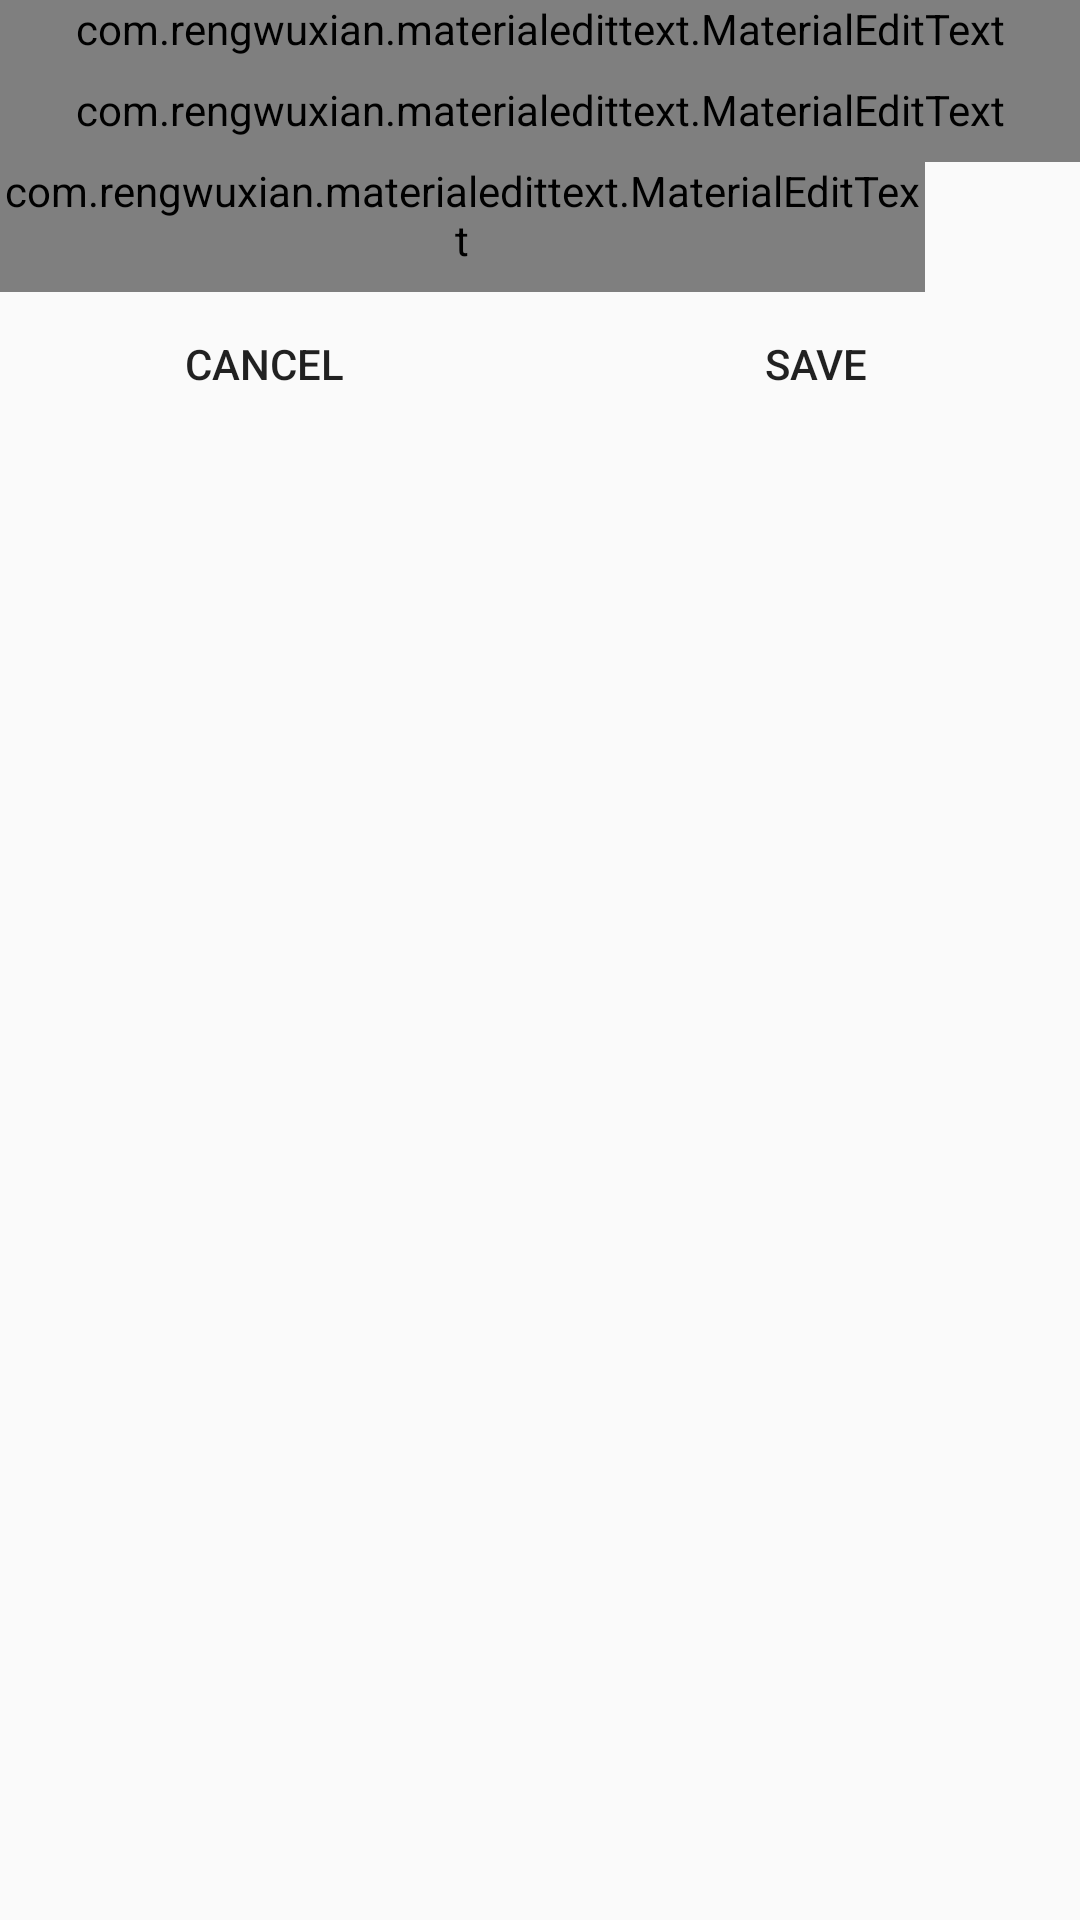

Layout XML and referenced resources for this Android screen:
<!-- AndroidManifest.xml: application theme AppTheme -->
<!-- res/layout/activity_edit.xml -->
<?xml version="1.0" encoding="utf-8"?>
<LinearLayout xmlns:android="http://schemas.android.com/apk/res/android"
    xmlns:app="http://schemas.android.com/apk/res-auto"
    xmlns:tools="http://schemas.android.com/tools"
    android:layout_width="match_parent"
    android:layout_height="match_parent"
    android:layout_margin="16dp"
    android:layout_marginLeft="16dp"
    android:layout_marginRight="16dp"
    android:orientation="vertical"
    tools:context=".EditActivity">

    <com.rengwuxian.materialedittext.MaterialEditText
        android:id="@+id/etxtTitle"
        android:layout_width="match_parent"
        android:layout_height="wrap_content"
        android:hint="@string/txtvTitle"
        android:inputType="textPersonName"
        android:paddingBottom="8dp"
        app:met_floatingLabel="highlight" />

    <com.rengwuxian.materialedittext.MaterialEditText
        android:id="@+id/etxtDescription"
        android:layout_width="match_parent"
        android:layout_height="wrap_content"
        android:hint="@string/txtvDescription"
        android:inputType="textLongMessage"
        android:paddingBottom="8dp"
        app:met_floatingLabel="highlight" />

    

    <LinearLayout
        android:id="@+id/txtvDate"
        android:layout_width="match_parent"
        android:layout_height="wrap_content"
        android:gravity="center_vertical"
        android:orientation="horizontal">

        <com.rengwuxian.materialedittext.MaterialEditText
            android:id="@+id/etxtDate"
            android:layout_width="0dp"
            android:layout_height="wrap_content"
            android:layout_weight="6"
            android:enabled="false"
            android:hint="@string/txtvDate"
            android:inputType="datetime"
            android:paddingBottom="8dp"
            app:met_floatingLabel="highlight" />

        <ImageButton
            android:id="@+id/ibtnDate"
            style="?android:attr/borderlessButtonStyle"
            android:layout_width="0dp"
            android:layout_height="match_parent"
            android:layout_weight="1"
            app:srcCompat="@drawable/ic_date" />
    </LinearLayout>

    <LinearLayout
        android:layout_width="match_parent"
        android:layout_height="wrap_content"
        android:orientation="horizontal">

        <Button
            android:id="@+id/btnCancel"
            style="?android:attr/borderlessButtonStyle"
            android:layout_width="wrap_content"
            android:layout_height="wrap_content"
            android:layout_marginRight="4dp"
            android:layout_weight="1"
            android:text="@string/btnCalcel" />

        <Button
            android:id="@+id/btnSave"
            style="?android:attr/borderlessButtonStyle"
            android:layout_width="wrap_content"
            android:layout_height="wrap_content"
            android:layout_marginLeft="4dp"
            android:layout_weight="1"
            android:text="@string/btnSave" />
    </LinearLayout>

</LinearLayout>
<!-- resources referenced by this layout -->
<resources>
  <string name="btnCalcel">Cancel</string>
  <string name="btnSave">Save</string>
  <string name="txtvDate">Date</string>
  <string name="txtvDescription">Description</string>
  <string name="txtvTitle">Title</string>
  <style name="AppTheme" parent="Theme.AppCompat.Light.DarkActionBar">
          
          <item name="colorPrimary">@color/colorPrimary</item>
          <item name="colorPrimaryDark">@color/colorPrimaryDark</item>
          <item name="colorAccent">@color/colorAccent</item>
      </style>
  <color name="colorPrimary">#4051b3</color>
  <color name="colorPrimaryDark">#323f9e</color>
  <color name="colorAccent">#FE4180</color>
</resources>
